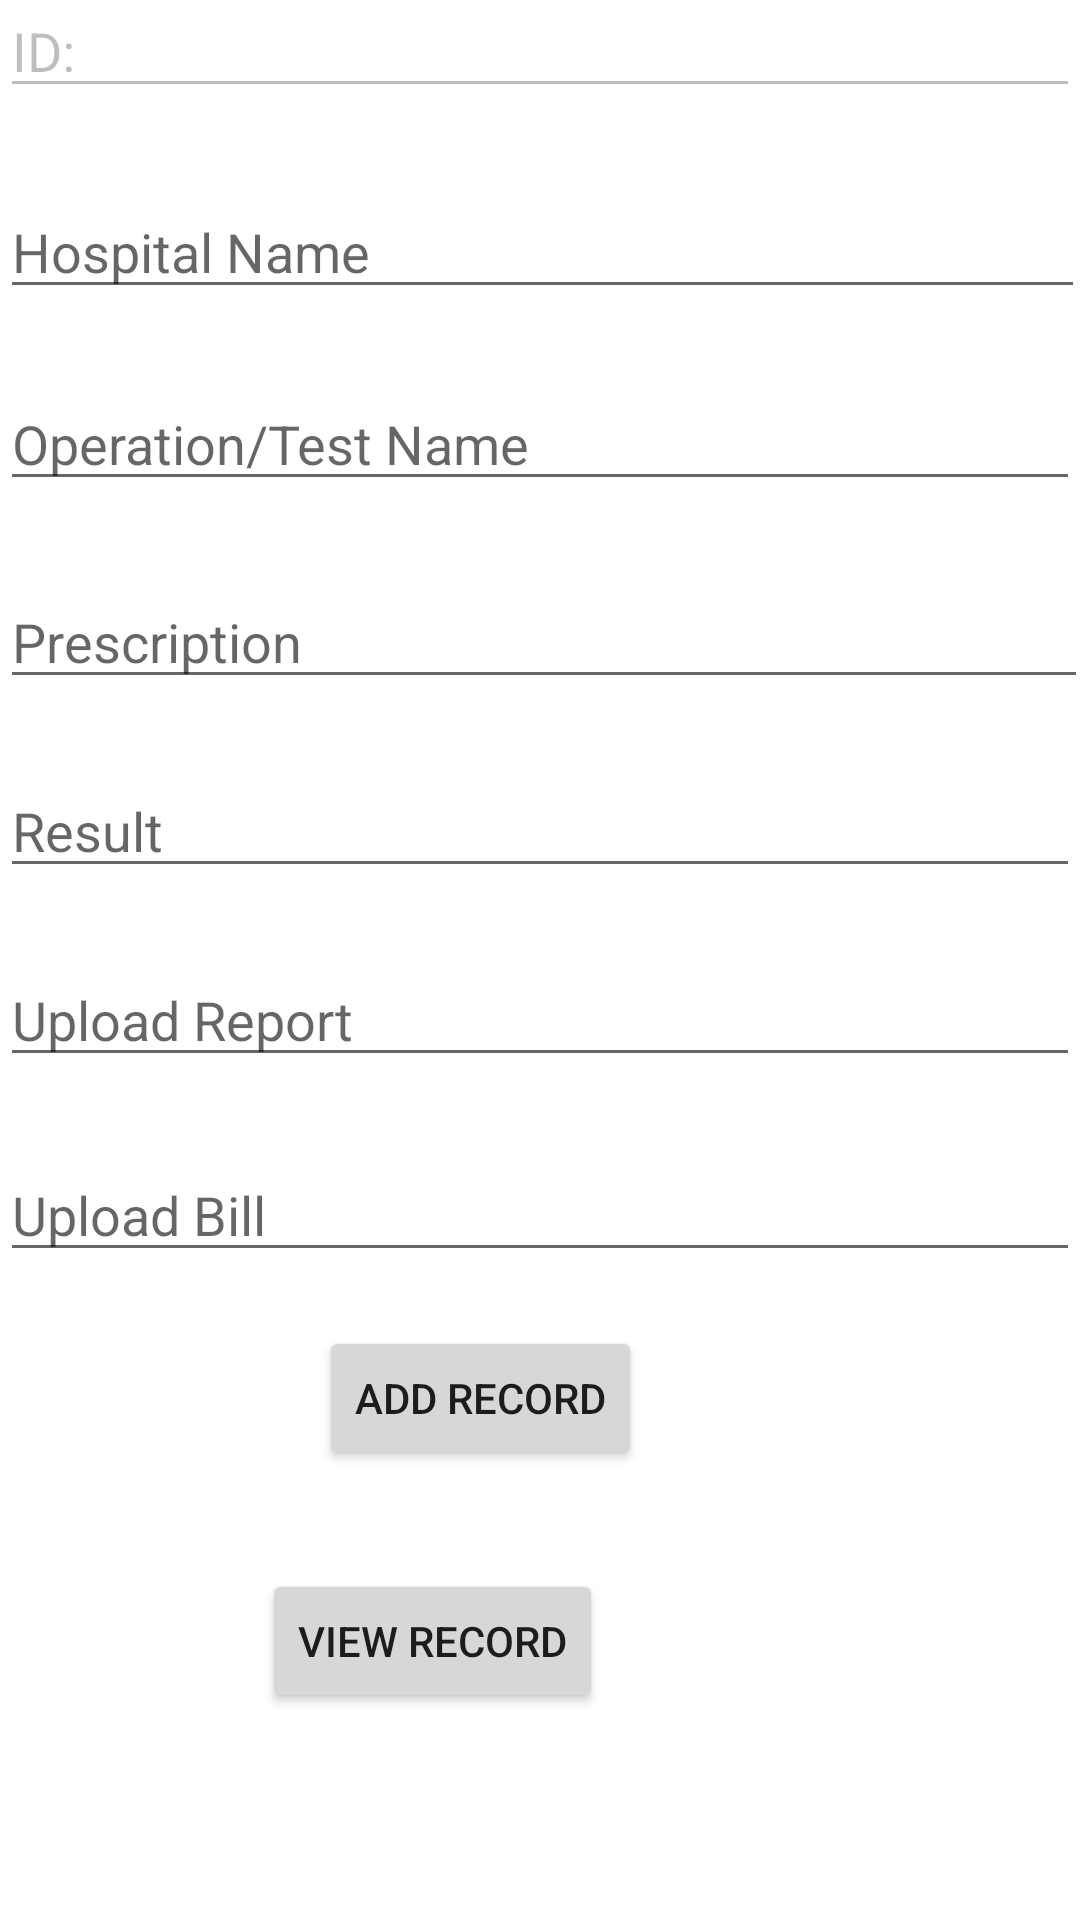

Write the Android layout XML for this screen, with the resource values it uses.
<!-- AndroidManifest.xml: application theme Theme.Emr -->
<!-- res/layout/activity_add_record.xml -->
<?xml version="1.0" encoding="utf-8"?>

<RelativeLayout xmlns:android="http://schemas.android.com/apk/res/android"
    xmlns:app="http://schemas.android.com/apk/res-auto"
    xmlns:tools="http://schemas.android.com/tools"
    android:layout_width="match_parent"
    android:layout_height="match_parent"
    tools:context=".add_record">

    <EditText
        android:id="@+id/record_hospitalname"
        android:layout_width="410dp"
        android:layout_height="wrap_content"
        android:layout_alignParentEnd="true"
        android:layout_alignParentBottom="true"
        android:layout_marginEnd="-2dp"
        android:layout_marginBottom="537dp"
        android:ems="10"
        android:hint="Hospital Name"
        android:inputType="textPersonName"
        tools:layout_editor_absoluteX="88dp"
        tools:layout_editor_absoluteY="69dp" />

    <EditText
        android:id="@+id/record_test"
        android:layout_width="match_parent"
        android:layout_height="wrap_content"
        android:layout_alignParentEnd="true"
        android:layout_alignParentBottom="true"
        android:layout_marginEnd="0dp"
        android:layout_marginBottom="473dp"
        android:ems="10"
        android:hint="Operation/Test Name"
        android:inputType="textPersonName" />

    <EditText
        android:id="@+id/record_prescription"
        android:layout_width="match_parent"
        android:layout_height="wrap_content"
        android:layout_alignParentEnd="true"
        android:layout_alignParentBottom="true"
        android:layout_marginEnd="-3dp"
        android:layout_marginBottom="407dp"
        android:ems="10"
        android:hint="Prescription"
        android:inputType="textPersonName" />

    <EditText
        android:id="@+id/record_result"
        android:layout_width="match_parent"
        android:layout_height="wrap_content"
        android:layout_alignParentEnd="true"
        android:layout_alignParentBottom="true"
        android:layout_marginEnd="0dp"
        android:layout_marginBottom="344dp"
        android:ems="10"
        android:hint="Result"
        android:inputType="textPersonName" />

    <EditText
        android:id="@+id/record_report"
        android:layout_width="match_parent"
        android:layout_height="wrap_content"
        android:layout_alignParentEnd="true"
        android:layout_alignParentBottom="true"
        android:layout_marginEnd="0dp"
        android:layout_marginBottom="281dp"
        android:ems="10"
        android:hint="Upload Report"
        android:inputType="textPersonName" />

    <EditText
        android:id="@+id/record_bill"
        android:layout_width="match_parent"
        android:layout_height="wrap_content"
        android:layout_alignParentEnd="true"
        android:layout_alignParentBottom="true"
        android:layout_marginEnd="0dp"
        android:layout_marginBottom="216dp"
        android:ems="10"
        android:hint="Upload Bill"
        android:inputType="textPersonName" />

    <Button
        android:id="@+id/record_add"
        android:layout_width="wrap_content"
        android:layout_height="wrap_content"
        android:layout_alignParentEnd="true"
        android:layout_alignParentBottom="true"
        android:layout_marginEnd="146dp"
        android:layout_marginBottom="150dp"
        android:text="Add Record" />

    <EditText
        android:id="@+id/record_id"
        android:layout_width="match_parent"
        android:layout_height="wrap_content"
        android:layout_alignParentEnd="true"
        android:layout_alignParentBottom="true"
        android:layout_marginEnd="0dp"
        android:layout_marginBottom="604dp"
        android:ems="10"
        android:enabled="false"
        android:hint="Enter ID"
        android:inputType="none"
        android:text="ID: " />

    <Button
        android:id="@+id/record_view"
        android:layout_width="wrap_content"
        android:layout_height="wrap_content"
        android:layout_alignParentEnd="true"
        android:layout_alignParentBottom="true"
        android:layout_marginEnd="159dp"
        android:layout_marginBottom="69dp"
        android:text="View Record" />
</RelativeLayout>
<!-- resources referenced by this layout -->
<resources>
  <style name="Theme.Emr" parent="Theme.MaterialComponents.DayNight.DarkActionBar">
          
          <item name="colorPrimary">@color/purple_500</item>
          <item name="colorPrimaryVariant">@color/purple_700</item>
          <item name="colorOnPrimary">@color/white</item>
          
          <item name="colorSecondary">@color/teal_200</item>
          <item name="colorSecondaryVariant">@color/teal_700</item>
          <item name="colorOnSecondary">@color/black</item>
          
          <item name="android:statusBarColor" tools:targetApi="l">?attr/colorPrimaryVariant</item>
          
      </style>
  <!-- not gathered from this repository: default colours our renderer supplied (Android Studio template values) -->
  <color name="purple_500">#FF6200EE</color>
  <color name="purple_700">#FF3700B3</color>
  <color name="teal_200">#FF03DAC5</color>
  <color name="teal_700">#FF018786</color>
  <color name="black">#FF000000</color>
  <color name="white">#FFFFFFFF</color>
</resources>
